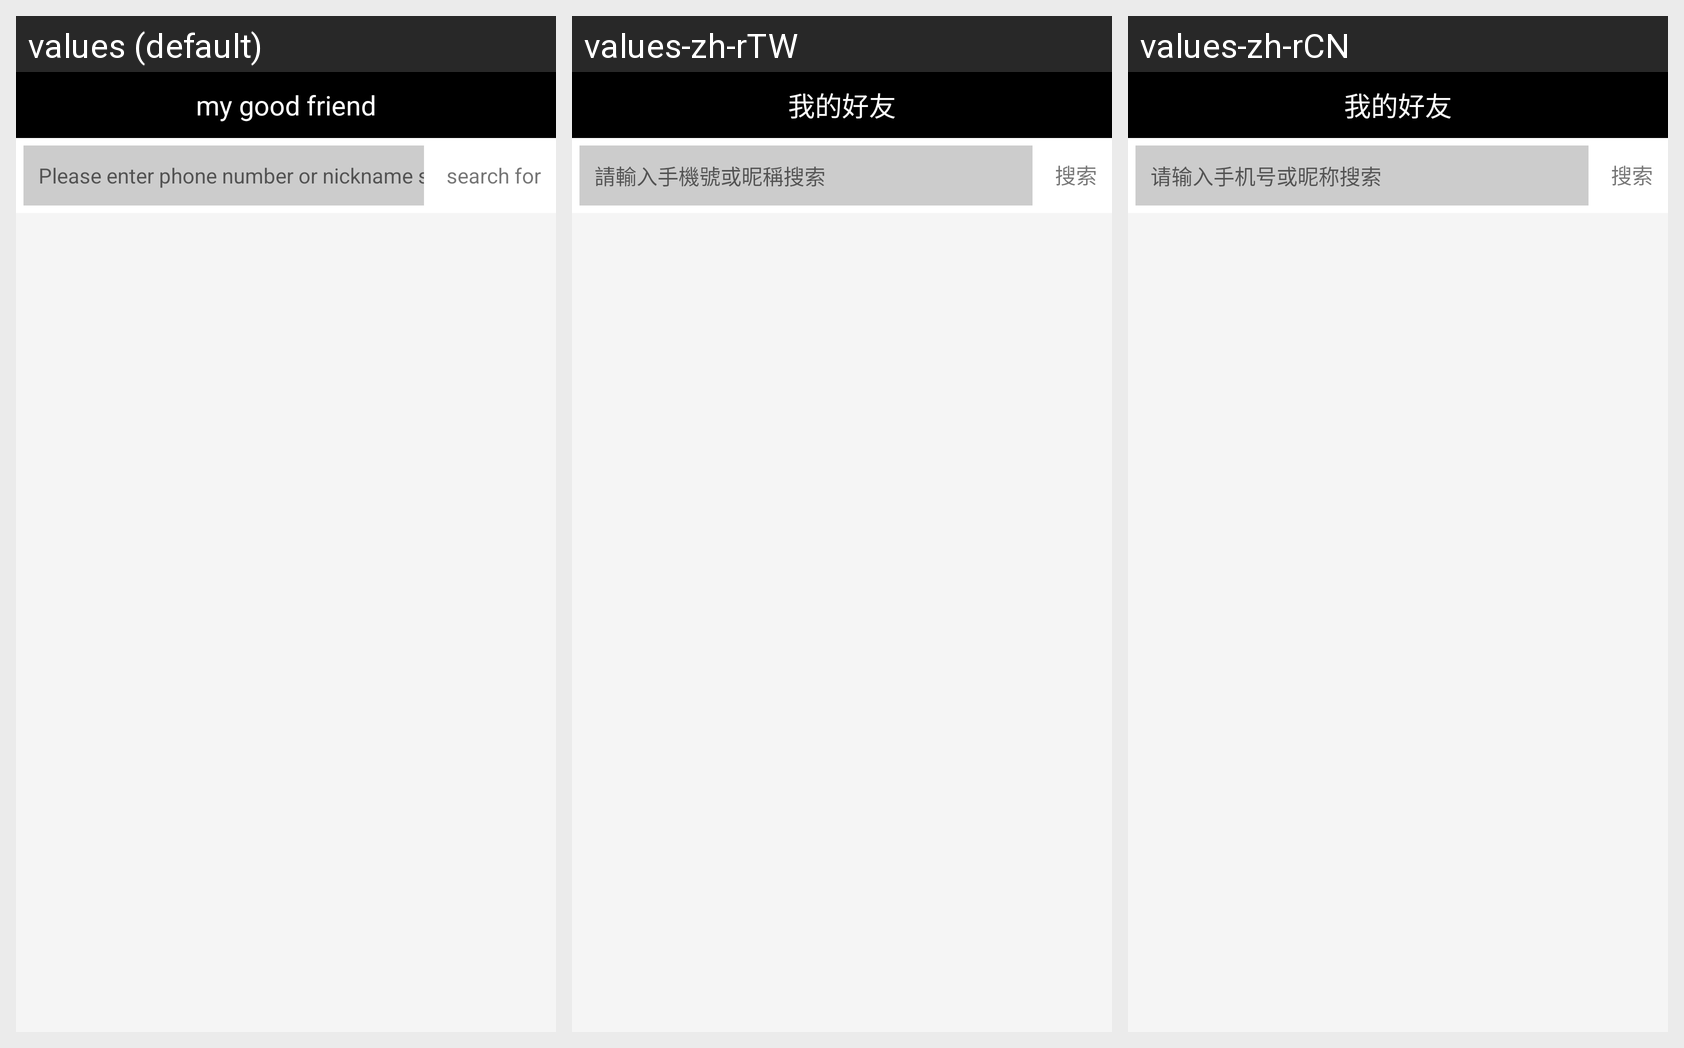

The Android screen above is rendered under several locales of the same app. Produce the string resources it draws, with the default and per-locale values.
Android screen res/layout/activity_my_firend.xml rendered under 3 locales, left to right: values (default), values-zh-rTW, values-zh-rCN. Device: Nexus 5 (rendered at 1080×1920; each locale shown at half size, 540×960, under a caption strip naming it); theme AppTheme.
Strings drawn on this screen, with the default value and each locale's value (text and hints the layout hard-codes, and strings that could not be matched under every locale, appear in the picture but are not listed):

my_friend
  values: my good friend
  values-zh-rTW: 我的好友
  values-zh-rCN: 我的好友

search_name
  values: Please enter phone number or nickname search
  values-zh-rTW: 請輸入手機號或昵稱搜索
  values-zh-rCN: 请输入手机号或昵称搜索

search
  values: search for
  values-zh-rTW: 搜索
  values-zh-rCN: 搜索
